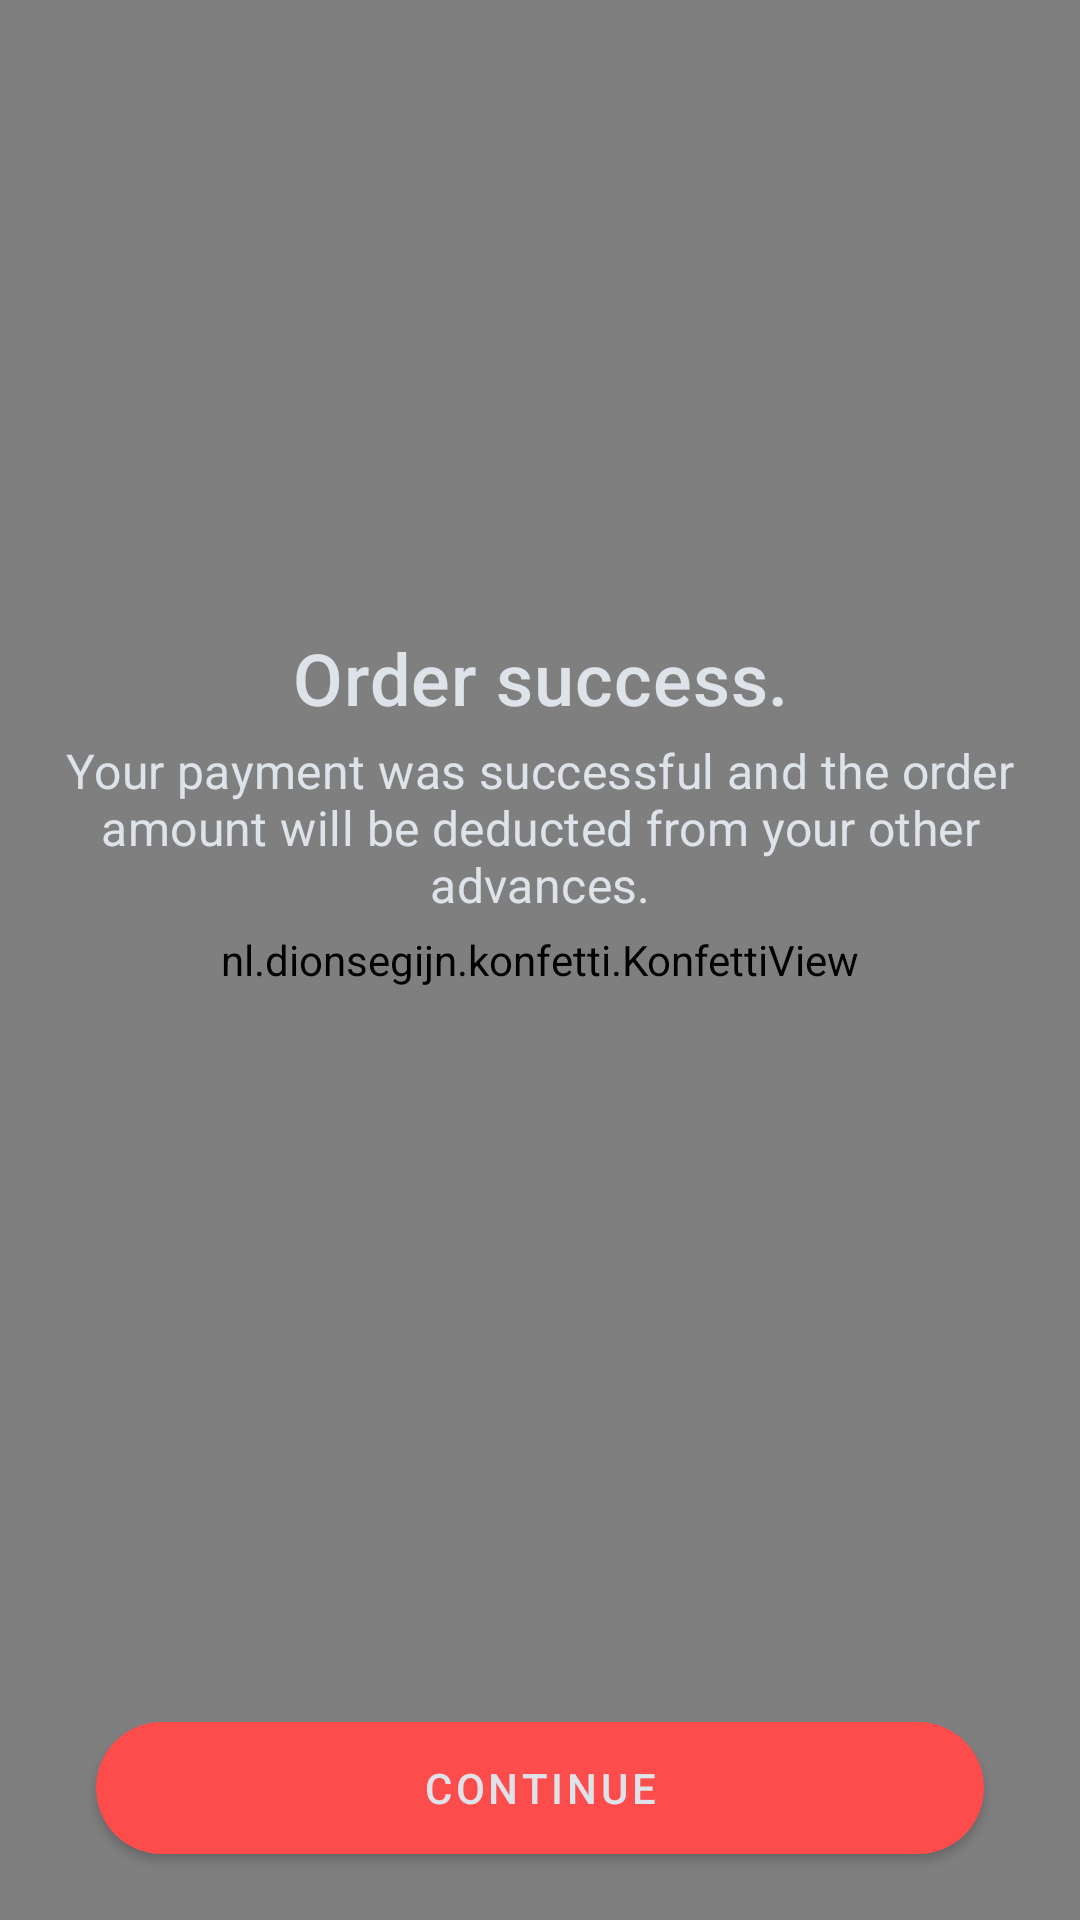

Reconstruct the res/layout file that produces this screen, plus the resources it refers to.
<!-- AndroidManifest.xml: application theme AppTheme -->
<!-- res/layout/fragment_buy_goodie_status.xml -->
<?xml version="1.0" encoding="utf-8"?>
<androidx.constraintlayout.widget.ConstraintLayout xmlns:android="http://schemas.android.com/apk/res/android"
    xmlns:app="http://schemas.android.com/apk/res-auto"
    xmlns:tools="http://schemas.android.com/tools"
    android:layout_width="match_parent"
    android:layout_height="match_parent"
    android:background="@color/colorBackground">

    <nl.dionsegijn.konfetti.KonfettiView
        android:id="@+id/confetti"
        android:layout_width="match_parent"
        android:layout_height="match_parent" />

    <com.google.android.material.button.MaterialButton
        android:id="@+id/continue_try_again_button"
        android:layout_width="0dp"
        android:layout_height="56dp"
        android:layout_marginStart="32dp"
        android:layout_marginEnd="32dp"
        android:layout_marginBottom="16dp"
        android:elevation="0dp"
        android:text="@string/order_continue"
        android:textColor="@color/colorTextPrimary"
        app:backgroundTint="@color/colorAccent"
        app:cornerRadius="28dp"
        app:layout_constraintBottom_toBottomOf="parent"
        app:layout_constraintEnd_toEndOf="parent"
        app:layout_constraintStart_toStartOf="parent" />

    <ImageView
        android:id="@+id/order_status_image"
        android:layout_width="96dp"
        android:layout_height="96dp"
        app:layout_constraintBottom_toBottomOf="parent"
        app:layout_constraintEnd_toEndOf="parent"
        app:layout_constraintStart_toStartOf="parent"
        app:layout_constraintTop_toTopOf="parent"
        app:layout_constraintVertical_bias="0.15"
        app:tint="@color/colorIconsTint"
        tools:srcCompat="@drawable/outline_check_circle_outline_24" />

    <TextView
        android:id="@+id/order_status_text"
        android:layout_width="0dp"
        android:layout_height="wrap_content"
        android:layout_marginStart="16dp"
        android:layout_marginTop="32dp"
        android:layout_marginEnd="16dp"
        android:gravity="center"
        android:text="@string/order_success"
        android:textAppearance="@style/TextAppearance.MaterialComponents.Headline6"
        android:textSize="24sp"
        app:layout_constraintEnd_toEndOf="parent"
        app:layout_constraintStart_toStartOf="parent"
        app:layout_constraintTop_toBottomOf="@+id/order_status_image" />

    <TextView
        android:id="@+id/status_message_text"
        android:layout_width="0dp"
        android:layout_height="wrap_content"
        android:layout_marginStart="16dp"
        android:layout_marginTop="4dp"
        android:layout_marginEnd="16dp"
        android:gravity="center"
        android:text="@string/payment_success_advances"
        android:textAppearance="@style/TextAppearance.MaterialComponents.Subtitle1"
        app:layout_constraintEnd_toEndOf="parent"
        app:layout_constraintStart_toStartOf="parent"
        app:layout_constraintTop_toBottomOf="@+id/order_status_text" />

    <TextView
        android:id="@+id/amount_deducted_text"
        android:layout_width="0dp"
        android:layout_height="wrap_content"
        android:layout_marginStart="16dp"
        android:layout_marginTop="48dp"
        android:layout_marginEnd="16dp"
        android:gravity="center"
        android:textAppearance="@style/TextAppearance.MaterialComponents.Subtitle2"
        app:layout_constraintEnd_toEndOf="parent"
        app:layout_constraintStart_toStartOf="parent"
        app:layout_constraintTop_toBottomOf="@+id/status_message_text"
        tools:text="Amount deducted: ₹400" />

</androidx.constraintlayout.widget.ConstraintLayout>
<!-- resources referenced by this layout -->
<resources>
  <color name="colorAccent">#fd4c4c</color>
  <color name="colorBackground">#0a0e10</color>
  <color name="colorIconsTint">#dee3ea</color>
  <color name="colorTextPrimary">#dee3ea</color>
  <string name="order_continue">continue</string>
  <string name="order_success">Order success.</string>
  <string name="payment_success_advances">Your payment was successful and the order amount will be deducted from your other advances.</string>
  <style name="AppTheme" parent="Theme.MaterialComponents.DayNight.NoActionBar">
          <item name="colorPrimary">@color/colorAccent</item>
          <item name="colorPrimaryDark">@color/colorAccent</item>
          <item name="colorAccent">@color/colorAccent</item>
          <item name="android:statusBarColor">@color/colorBackground</item>
          <item name="android:navigationBarColor">@color/colorSecondaryBackground</item>
          <item name="android:textColor">@color/colorTextPrimary</item>
      </style>
  <color name="colorSecondaryBackground">#151a21</color>
</resources>
